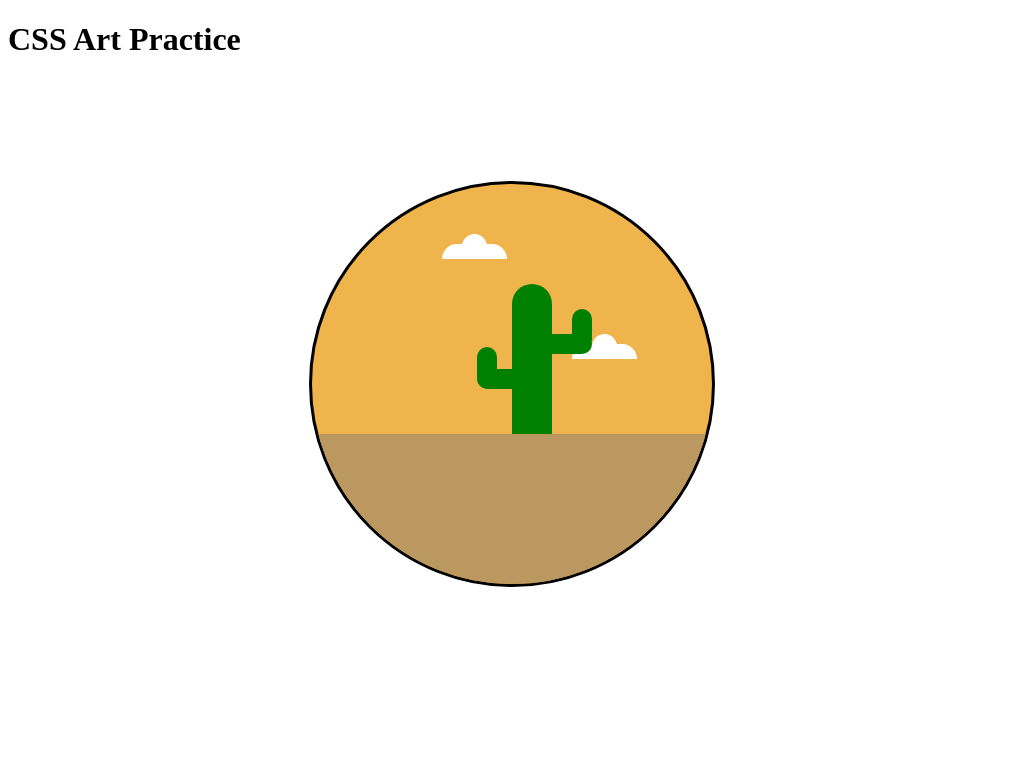

Write a web page that renders exactly this picture using CSS.

<!-- file: desert.html -->

<!DOCTYPE html>
<html>

<head>
  <link rel="stylesheet" href="desert.css">
</head>

<body>
<h1>CSS Art Practice</h1>

<div class="desertbg">
  <div class="cloud c1"></div>
  <div class="cloud c2"></div>
  <div class="mount m1"></div>
  <div class="mount m2"></div>
  <div class="mount m3"></div>
  <div class="cactus">
        <div class="cactusright"></div>
        <div class="cactusleft"></div>
  </div>
  <div class="sand">
  </div>

</div>


</body>
</html>


/* file: desert.css */
.desertbg{
  background: #f0b44d;
  height: 400px;
  width: 400px;
  border-radius: 50%;
  position:absolute;
  margin:auto;
  top: 0;
  bottom: 0;
  left: 0;
  right:0;
  z-index:1;
  overflow: hidden;
  border: black;
  border-style: solid;
}

.cloud{
  position:absolute;
  background: white;
  border-radius: 50%;
  height: 25px;
  width: 25px;
  top: 50px;
  left: 150px;
  border-top-left-radius: 50px;
  border-top-right-radius: 50px;
}

.cloud::before{
  content: "";
  position: absolute;
  background:white;
  height: 15px;
  width: 40px;
  left: -20px;
  top: 10px;
  border-top-left-radius: 30px;
  border-top-right-radius: 30px;
}

.cloud::after{
  content: "";
  position: absolute;
  background:white;
  height: 15px;
  width: 40px;
  left: 5px;
  top: 10px;
  border-top-left-radius: 30px;
  border-top-right-radius: 30px;
}

.c2{
  position:absolute;
  background: white;
  border-radius: 50%;
  height: 25px;
  width: 25px;
  top: 150px;
  left: 280px;
  border-top-left-radius: 50px;
  border-top-right-radius: 50px;
}

.c2::before{
  content: "";
  position: absolute;
  background:white;
  height: 15px;
  width: 40px;
  left: -20px;
  top: 10px;
  border-top-left-radius: 30px;
  border-top-right-radius: 30px;
}

.c2::after{
  content: "";
  position: absolute;
  background:white;
  height: 15px;
  width: 40px;
  left: 5px;
  top: 10px;
  border-top-left-radius: 30px;
  border-top-right-radius: 30px;
}



.cactus{
  position: absolute;
  height: 200px;
  width: 40px;
  border-radius: 20px;
  background: green;
  top: 100px;
  left: 200px;
  border
}

.cactusright{
  position:absolute;
  background: green;
  width: 50px;
  height: 20px;
  top: 50px;
  left: 30px;
  border-radius: 20px;
}

.cactusright::after{
  content:"";
  position: absolute;
  background: green;
  width: 20px;
  height: 40px;
  left: 30px;
  bottom: 5px;
  border-radius: 20px;
}

.cactusleft{
  position:absolute;
  background: green;
  width: 50px;
  height: 20px;
  top: 85px;
  right: 25px;
  border-radius: 20px;
}

.cactusleft::after{
  content:"";
  position: absolute;
  background: green;
  width: 20px;
  height: 40px;
  bottom: 2px;
  border-radius: 20px;
}

.sand{
  position: absolute;
  height: 150px;
  width: 400px;
  bottom: 0;
  background: #ba985f;
}
